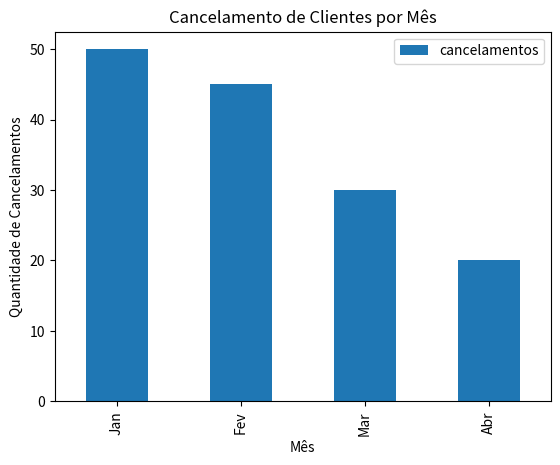

This figure's Python source:
import pandas as pd
import matplotlib.pyplot as plt

# Dados simulados
dados = {
    "mes": ["Jan", "Fev", "Mar", "Abr"],
    "cancelamentos": [50, 45, 30, 20]
}

df = pd.DataFrame(dados)

# Mostrar dados
print(df)

# Gráfico
df.plot(x="mes", y="cancelamentos", kind="bar")
plt.title("Cancelamento de Clientes por Mês")
plt.xlabel("Mês")
plt.ylabel("Quantidade de Cancelamentos")
plt.show()
